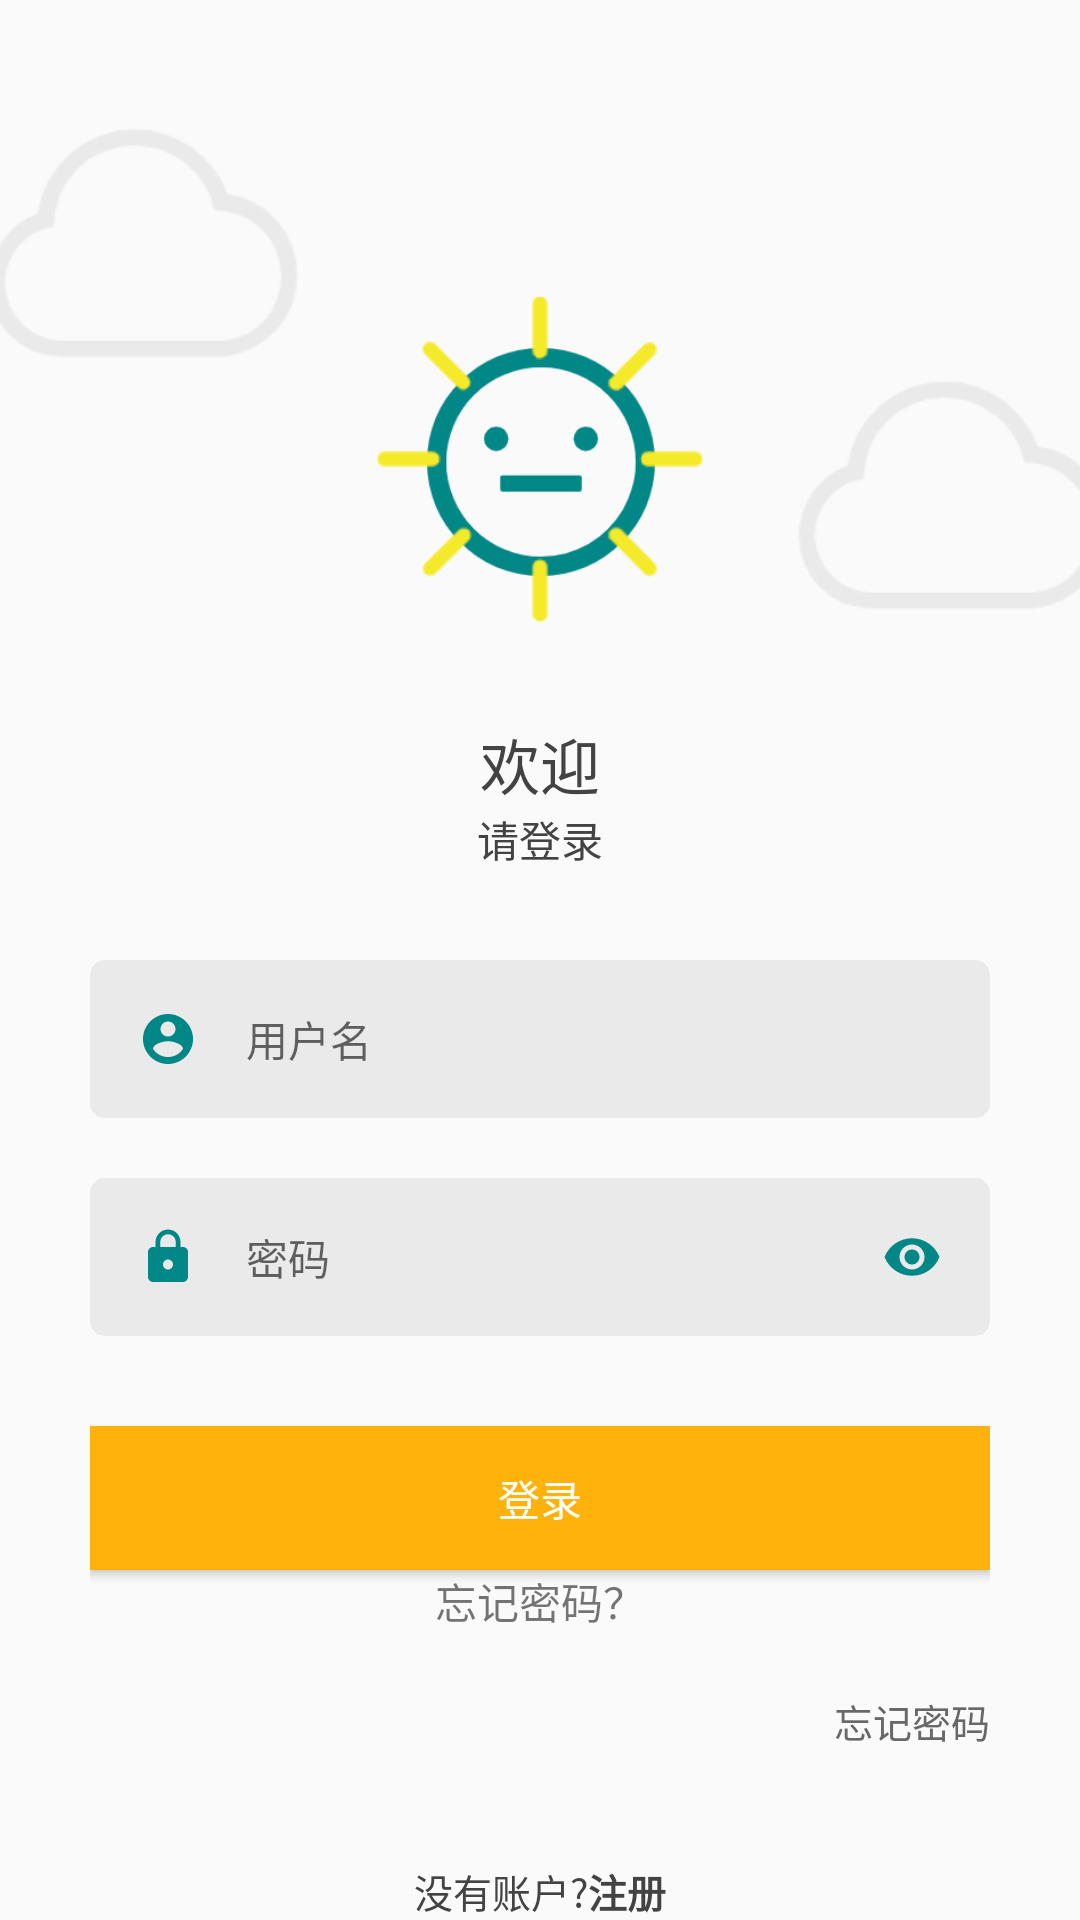

The Android layout XML behind this screen, and the referenced resources:
<!-- AndroidManifest.xml: application theme Theme.Ecg_VR -->
<!-- res/layout/activity_login.xml -->
<?xml version="1.0" encoding="utf-8"?>
<androidx.constraintlayout.widget.ConstraintLayout
    xmlns:android="http://schemas.android.com/apk/res/android"
    xmlns:app="http://schemas.android.com/apk/res-auto"
    xmlns:tools="http://schemas.android.com/tools"
    app:layoutDescription="@xml/motion_scene_splash"
    android:layout_width="match_parent"
    android:layout_height="match_parent"
    tools:context=".Activity_Splash_login">


    <ImageView
        android:id="@+id/imageView_logo"
        android:layout_width="79dp"
        android:layout_height="76dp"
        android:layout_marginTop="116dp"
        android:scaleType="centerInside"
        android:src="@drawable/neutral"
        app:layout_constraintEnd_toEndOf="parent"
        app:layout_constraintStart_toStartOf="parent"
        app:layout_constraintTop_toTopOf="parent"></ImageView>

    <ImageView
        android:id="@+id/imageView_rays"
        android:layout_width="130dp"
        android:layout_height="130dp"
        android:scaleType="centerInside"
        android:src="@drawable/sun"
        android:layout_marginTop="88dp"
        app:layout_constraintEnd_toEndOf="parent"
        app:layout_constraintStart_toStartOf="parent"
        app:layout_constraintTop_toTopOf="parent"></ImageView>

    <ImageView
        android:id="@+id/image_cloudLeft"
        android:layout_width="130dp"
        android:layout_height="130dp"
        android:src="@drawable/cloud"
        app:tint="@color/lightGrey"
        android:translationX="-20dp"
        android:layout_marginTop="16dp"
        android:scaleType="centerInside"
        app:layout_constraintStart_toStartOf="parent"
        app:layout_constraintTop_toTopOf="parent"></ImageView>

    <ImageView
        android:id="@+id/image_cloudRight"
        android:layout_width="130dp"
        android:layout_height="130dp"
        android:src="@drawable/cloud"
        app:tint="@color/lightGrey"
        android:translationX="20dp"
        android:layout_marginTop="100dp"
        android:scaleType="centerInside"
        app:layout_constraintEnd_toEndOf="parent"
        app:layout_constraintTop_toTopOf="parent"></ImageView>

    <LinearLayout
        android:alpha="1"
        android:id="@+id/input"
        android:layout_width="match_parent"
        android:layout_height="wrap_content"
        app:layout_constraintStart_toStartOf="parent"
        app:layout_constraintEnd_toEndOf="parent"
        app:layout_constraintTop_toBottomOf="@+id/image_cloudRight"
        android:layout_marginStart="30dp"
        android:layout_marginLeft="30dp"
        android:layout_marginTop="10dp"
        android:layout_marginRight="30dp"
        android:layout_marginEnd="30dp"
        android:gravity="center"
        android:orientation="vertical">

        <TextView
            android:layout_width="wrap_content"
            android:layout_height="wrap_content"
            android:textSize="20sp"
            android:textColor="@color/textHeadLine"
            android:fontFamily="sans-serif-medium"
            android:text="欢迎"/>

        <TextView
            android:layout_width="wrap_content"
            android:layout_height="wrap_content"
            android:textSize="14sp"
            android:textColor="@color/textHeadLine"
            android:fontFamily="sans-serif"
            android:text="请登录"/>

        <EditText
            android:background="@drawable/edittext_bg"
            android:layout_marginTop="30dp"
            android:drawableStart="@drawable/ic_baseline_account_circle_24"
            android:drawableLeft="@drawable/ic_baseline_account_circle_24"
            android:drawablePadding="16dp"
            android:padding="16dp"
            android:hint="用户名"
            android:textSize="14sp"
            android:inputType="textEmailAddress"
            android:layout_width="match_parent"
            android:layout_height="wrap_content"/>

        <EditText
            android:background="@drawable/edittext_bg"
            android:layout_marginTop="20dp"
            android:drawableStart="@drawable/ic_baseline_lock_24"
            android:drawableLeft="@drawable/ic_baseline_lock_24"
            android:drawableRight="@drawable/ic_baseline_visibility_off_24"
            android:drawableEnd="@drawable/ic_baseline_visibility_off_24"
            android:drawablePadding="16dp"
            android:padding="16dp"
            android:hint="密码"
            android:textSize="14sp"
            android:inputType="textPassword"
            android:layout_width="match_parent"
            android:layout_height="wrap_content"/>

        <Button
            android:layout_marginTop="30dp"
            android:text="登录"
            android:textColor="@color/white"
            android:background="@color/colorPrimary"
            android:layout_width="match_parent"
            android:layout_height="wrap_content"/>

        <TextView
            android:layout_width="wrap_content"
            android:layout_height="wrap_content"
            android:text="忘记密码？"/>

</LinearLayout>

    <TextView
        android:alpha="1"
        android:id="@+id/forget"
        android:layout_width="wrap_content"
        android:layout_height="wrap_content"
        android:layout_marginEnd="30dp"
        android:layout_marginTop="20dp"
        android:layout_marginRight="30dp"
        android:textColor="@color/textDescription"
        android:textSize="13sp"
        app:layout_constraintEnd_toEndOf="parent"
        app:layout_constraintTop_toBottomOf="@id/input"
        android:text="忘记密码"/>

    <TextView
        android:id="@+id/register"
        android:layout_width="wrap_content"
        android:layout_height="wrap_content"
        android:textColor="@color/textHeadLine"
        android:textSize="13sp"
        app:layout_constraintEnd_toEndOf="parent"
        app:layout_constraintStart_toStartOf="parent"
        app:layout_constraintBottom_toBottomOf="parent"
        android:text="@string/register"/>


</androidx.constraintlayout.widget.ConstraintLayout>
<!-- resources referenced by this layout -->
<resources>
  <color name="colorPrimary">#FFB20C</color>
  <color name="lightGrey">#EAEAEA</color>
  <color name="textDescription">#686868</color>
  <color name="textHeadLine">#434343</color>
  <color name="white">#FFFFFFFF</color>
  <!-- drawable cloud: png bitmap (drawable, 5704 bytes) -->
  <!-- drawable edittext_bg (drawable) -->
  <?xml version="1.0" encoding="utf-8"?>
  <shape xmlns:android="http://schemas.android.com/apk/res/android"
  
      android:shape="rectangle">
  
      <solid
          android:color="@color/lightGrey"/>
  
      <corners android:radius="5dp"/>
  
  </shape>
  <!-- drawable ic_baseline_account_circle_24 (drawable) -->
  <vector android:height="20dp" android:tint="#018786"
      android:viewportHeight="24" android:viewportWidth="24"
      android:width="20dp" xmlns:android="http://schemas.android.com/apk/res/android">
      <path android:fillColor="@android:color/white" android:pathData="M12,2C6.48,2 2,6.48 2,12s4.48,10 10,10 10,-4.48 10,-10S17.52,2 12,2zM12,5c1.66,0 3,1.34 3,3s-1.34,3 -3,3 -3,-1.34 -3,-3 1.34,-3 3,-3zM12,19.2c-2.5,0 -4.71,-1.28 -6,-3.22 0.03,-1.99 4,-3.08 6,-3.08 1.99,0 5.97,1.09 6,3.08 -1.29,1.94 -3.5,3.22 -6,3.22z"/>
  </vector>
  <!-- drawable ic_baseline_lock_24 (drawable) -->
  <vector android:height="20dp" android:tint="#018786"
      android:viewportHeight="24" android:viewportWidth="24"
      android:width="20dp" xmlns:android="http://schemas.android.com/apk/res/android">
      <path android:fillColor="@android:color/white" android:pathData="M18,8h-1L17,6c0,-2.76 -2.24,-5 -5,-5S7,3.24 7,6v2L6,8c-1.1,0 -2,0.9 -2,2v10c0,1.1 0.9,2 2,2h12c1.1,0 2,-0.9 2,-2L20,10c0,-1.1 -0.9,-2 -2,-2zM12,17c-1.1,0 -2,-0.9 -2,-2s0.9,-2 2,-2 2,0.9 2,2 -0.9,2 -2,2zM15.1,8L8.9,8L8.9,6c0,-1.71 1.39,-3.1 3.1,-3.1 1.71,0 3.1,1.39 3.1,3.1v2z"/>
  </vector>
  <!-- drawable ic_baseline_visibility_off_24 (drawable) -->
  <vector android:height="20dp" android:tint="#018786"
      android:viewportHeight="24" android:viewportWidth="24"
      android:width="20dp" xmlns:android="http://schemas.android.com/apk/res/android">
      <path android:fillColor="@android:color/white" android:pathData="M12,4.5C7,4.5 2.73,7.61 1,12c1.73,4.39 6,7.5 11,7.5s9.27,-3.11 11,-7.5c-1.73,-4.39 -6,-7.5 -11,-7.5zM12,17c-2.76,0 -5,-2.24 -5,-5s2.24,-5 5,-5 5,2.24 5,5 -2.24,5 -5,5zM12,9c-1.66,0 -3,1.34 -3,3s1.34,3 3,3 3,-1.34 3,-3 -1.34,-3 -3,-3z"/>
  </vector>
  <!-- drawable neutral: png bitmap (drawable, 8809 bytes) -->
  <!-- drawable sun: png bitmap (drawable, 4222 bytes) -->
  <string name="register">没有账户?<b>注册</b></string>
  <style name="Theme.Ecg_VR" parent="Theme.MaterialComponents.DayNight.NoActionBar.Bridge">
  
  
          <item name="windowNoTitle">true</item>
          <item name="windowActionBar">false</item>
          <item name="android:windowTranslucentStatus">true</item>
  
          
          <item name="android:statusBarColor" tools:targetApi="l">?attr/colorPrimaryVariant</item>
          
      </style>
</resources>
